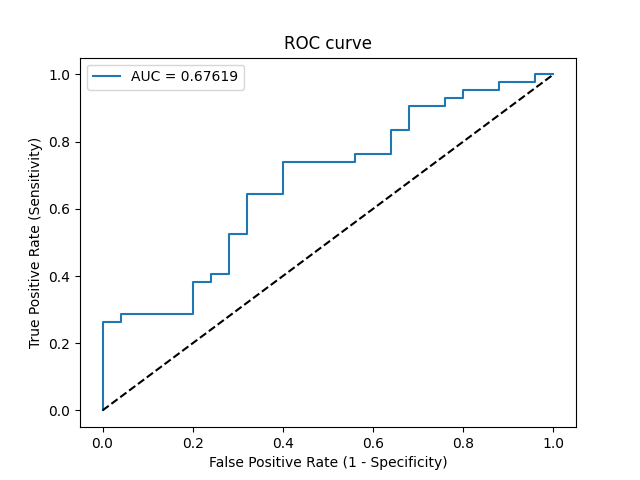

Data behind this chart, as committed beside it:
Threshold, Sensitivity, Specificity, NPV, PPV
inf, 0.0, 1.0, 0.3731, 0
0.9864, 0.02381, 1.0, 0.3788, 1.0
0.7638, 0.2619, 1.0, 0.4464, 1.0
0.7576, 0.2619, 0.96, 0.4364, 0.9167
0.7529, 0.2857, 0.96, 0.4444, 0.9231
0.7247, 0.2857, 0.8, 0.4, 0.7059
0.7111, 0.381, 0.8, 0.4348, 0.7619
0.691, 0.381, 0.76, 0.4222, 0.7273
0.6849, 0.4048, 0.76, 0.4318, 0.7391
0.679, 0.4048, 0.72, 0.4186, 0.7083
0.5941, 0.5238, 0.72, 0.4737, 0.7586
0.5929, 0.5238, 0.68, 0.4595, 0.7333
0.5809, 0.6429, 0.68, 0.5312, 0.7714
0.5566, 0.6429, 0.6, 0.5, 0.7297
0.5527, 0.7381, 0.6, 0.5769, 0.7561
0.5394, 0.7381, 0.44, 0.5, 0.6889
0.5384, 0.7619, 0.44, 0.5238, 0.6957
0.531, 0.7619, 0.36, 0.4737, 0.6667
0.525, 0.8333, 0.36, 0.5625, 0.6863
0.5191, 0.8333, 0.32, 0.5333, 0.6731
0.5103, 0.9048, 0.32, 0.6667, 0.6909
0.5028, 0.9048, 0.24, 0.6, 0.6667
0.5015, 0.9286, 0.24, 0.6667, 0.6724
0.4965, 0.9286, 0.2, 0.625, 0.661
0.4956, 0.9524, 0.2, 0.7143, 0.6667
0.4928, 0.9524, 0.12, 0.6, 0.6452
0.4914, 0.9762, 0.12, 0.75, 0.6508
0.4774, 0.9762, 0.04, 0.5, 0.6308
0.4761, 1.0, 0.04, 1.0, 0.6364
0.473, 1.0, 0.0, 0, 0.6269
